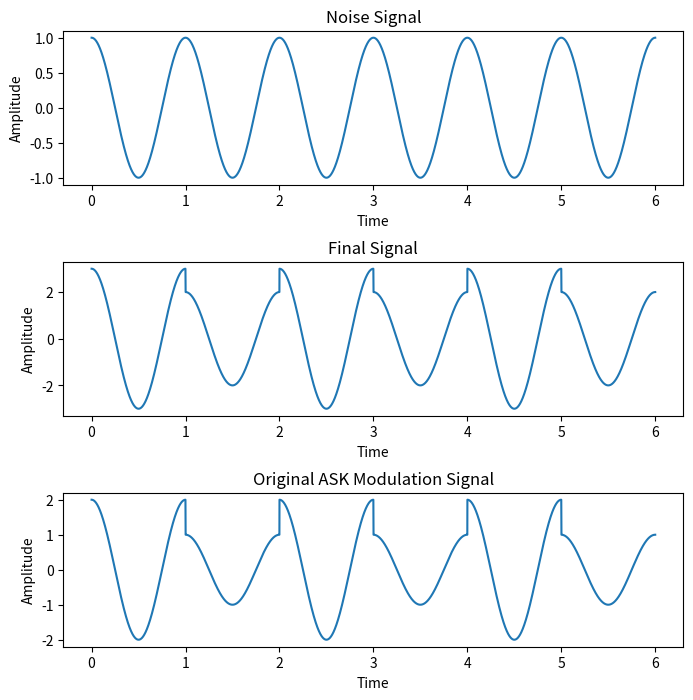

Write Python code to recreate this figure.
import numpy as np
import matplotlib.pyplot as plt

fc = 1 
A1 = 1 
A2 = 2 
binary_input = "101010"

t = np.linspace(0, len(binary_input), len(binary_input) * 1000)

ask_modulation = np.zeros(len(t))
for i, bit in enumerate(binary_input):
    if bit == '0':
        ask_modulation[i * 1000: (i + 1) * 1000] = A1 * np.cos(2 * np.pi * fc * t[i * 1000: (i + 1) * 1000])
    elif bit == '1':
        ask_modulation[i * 1000: (i + 1) * 1000] = A2 * np.cos(2 * np.pi * fc * t[i * 1000: (i + 1) * 1000])

A = 1 
noise = A * np.cos(2 * np.pi * fc * t)

final_signal = ask_modulation + noise

fig, axs = plt.subplots(3, 1, figsize=(8, 8))

axs[0].plot(t, noise)
axs[0].set_xlabel('Time')
axs[0].set_ylabel('Amplitude')
axs[0].set_title('Noise Signal')

axs[1].plot(t, final_signal)
axs[1].set_xlabel('Time')
axs[1].set_ylabel('Amplitude')
axs[1].set_title('Final Signal')

axs[2].plot(t, ask_modulation)
axs[2].set_xlabel('Time')
axs[2].set_ylabel('Amplitude')
axs[2].set_title('Original ASK Modulation Signal')

plt.subplots_adjust(hspace=0.5)

plt.show()